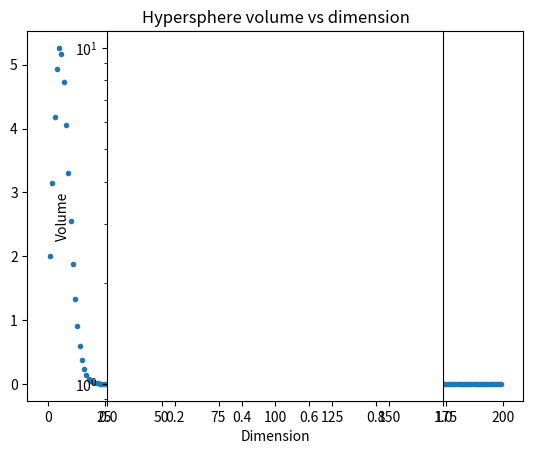

Source code (Python):
import math
from pylab import *
import matplotlib.pyplot as pyplot

def Vol1_s(dimension):
    return (math.pi ** (dimension / 2.0) /
            math.gamma(dimension / 2.0 + 1.0))

# Plot Vol_S(d) for d in 1:100, linear in x, log in y
vols = []
for dimension in range(1, 200):
    vols.append(Vol1_s(dimension))

xs = range(1, 200)

# graphics output
pyplot.plot(xs, vols, marker='.', linestyle='')
pyplot.axes().set_aspect('equal') # set the aspect ratio of the plot
pyplot.title('Hypersphere volume vs dimension')
pyplot.yscale('log')
pyplot.xlabel('Dimension')
pyplot.ylabel('Volume')

pyplot.savefig('nsphere-vol-vs-dim.png')
pyplot.show()
